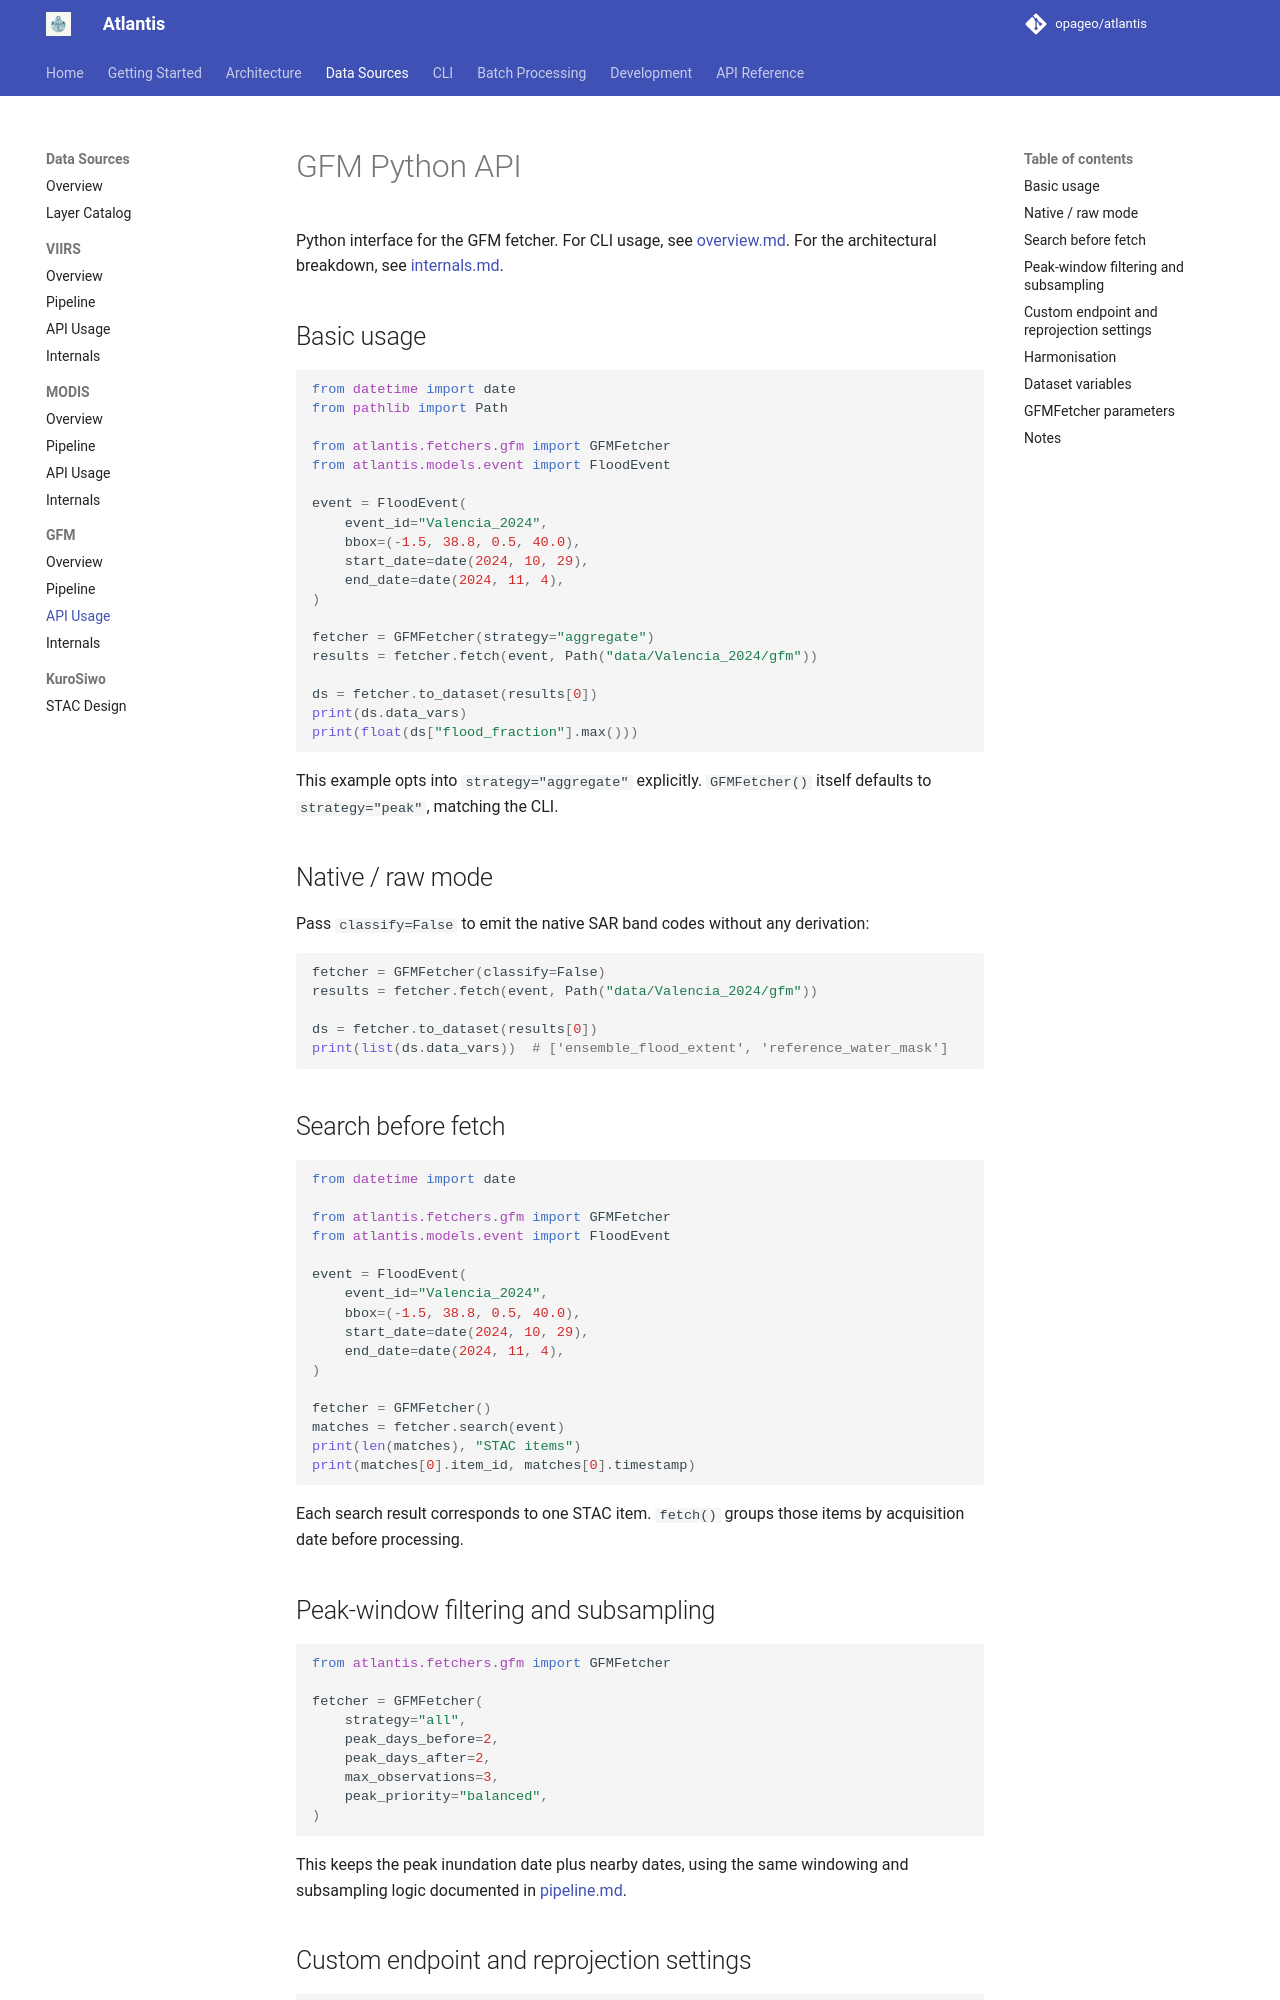

repository: opageo/atlantis · page: gfm/api/index.html · generator: mkdocs

# GFM Python API

Python interface for the GFM fetcher. For CLI usage, see [overview.md](overview.md).
For the architectural breakdown, see [internals.md](internals.md).

## Basic usage

```python
from datetime import date
from pathlib import Path

from atlantis.fetchers.gfm import GFMFetcher
from atlantis.models.event import FloodEvent

event = FloodEvent(
    event_id="Valencia_2024",
    bbox=(-1.5, 38.8, 0.5, 40.0),
    start_date=date(2024, 10, 29),
    end_date=date(2024, 11, 4),
)

fetcher = GFMFetcher(strategy="aggregate")
results = fetcher.fetch(event, Path("data/Valencia_2024/gfm"))

ds = fetcher.to_dataset(results[0])
print(ds.data_vars)
print(float(ds["flood_fraction"].max()))
```

This example opts into `strategy="aggregate"` explicitly. `GFMFetcher()`
itself defaults to `strategy="peak"`, matching the CLI.

## Native / raw mode

Pass `classify=False` to emit the native SAR band codes without any derivation:

```python
fetcher = GFMFetcher(classify=False)
results = fetcher.fetch(event, Path("data/Valencia_2024/gfm"))

ds = fetcher.to_dataset(results[0])
print(list(ds.data_vars))  # ['ensemble_flood_extent', 'reference_water_mask']
```

## Search before fetch

```python
from datetime import date

from atlantis.fetchers.gfm import GFMFetcher
from atlantis.models.event import FloodEvent

event = FloodEvent(
    event_id="Valencia_2024",
    bbox=(-1.5, 38.8, 0.5, 40.0),
    start_date=date(2024, 10, 29),
    end_date=date(2024, 11, 4),
)

fetcher = GFMFetcher()
matches = fetcher.search(event)
print(len(matches), "STAC items")
print(matches[0].item_id, matches[0].timestamp)
```

Each search result corresponds to one STAC item. `fetch()` groups those items
by acquisition date before processing.

## Peak-window filtering and subsampling

```python
from atlantis.fetchers.gfm import GFMFetcher

fetcher = GFMFetcher(
    strategy="all",
    peak_days_before=2,
    peak_days_after=2,
    max_observations=3,
    peak_priority="balanced",
)
```

This keeps the peak inundation date plus nearby dates, using the same
windowing and subsampling logic documented in [pipeline.md](pipeline.md).

## Custom endpoint and reprojection settings

```python
from rasterio.enums import Resampling

from atlantis.fetchers.gfm import GFMFetcher

fetcher = GFMFetcher(
    api_url="https://stac.eodc.eu/api/v1",
    coarsen_factor=8,
    resampling=Resampling.nearest,
    keep_processed=False,
)
```

Use `coarsen_factor` to trade spatial detail for speed and speckle reduction.
`resampling` is applied during reprojection onto the ~80 m processed grid.

## Harmonisation

```python
from atlantis.harmoniser import Harmoniser, write_harmonised_raster

harmoniser = Harmoniser()
ds_harm = harmoniser.harmonise(ds, source_id="gfm")
write_harmonised_raster(ds_harm["flood_fraction"], Path("harmonised/gfm_output.tif"))
```

The processor already snaps fetched GFM results to the canonical global grid.
At the default settings, harmonisation mainly re-encodes `flood_fraction` into
the usual uint8 percentage raster for downstream analysis. The written
harmonised GeoTIFF contains the flood layer only; the companion derived and
native-code layers remain available in the in-memory dataset.

## Dataset variables

`GFMFetcher.to_dataset()` returns an `xarray.Dataset` whose variables depend on
the `classify` flag. `flood_fraction` is a **derived** layer (built from
observation counts, not a raw code); the native bands are passed through
untouched. The exact inventory lives in the canonical
[GFM layer reference](../layers.md#layers-gfm-derived) and
[native GFM catalogue](../layers.md#layers-gfm-native).

In practice, `classify=True` returns the derived fractions plus any
code-preserving companion layers documented there; `classify=False` returns the
registered native GFM bands untouched.
